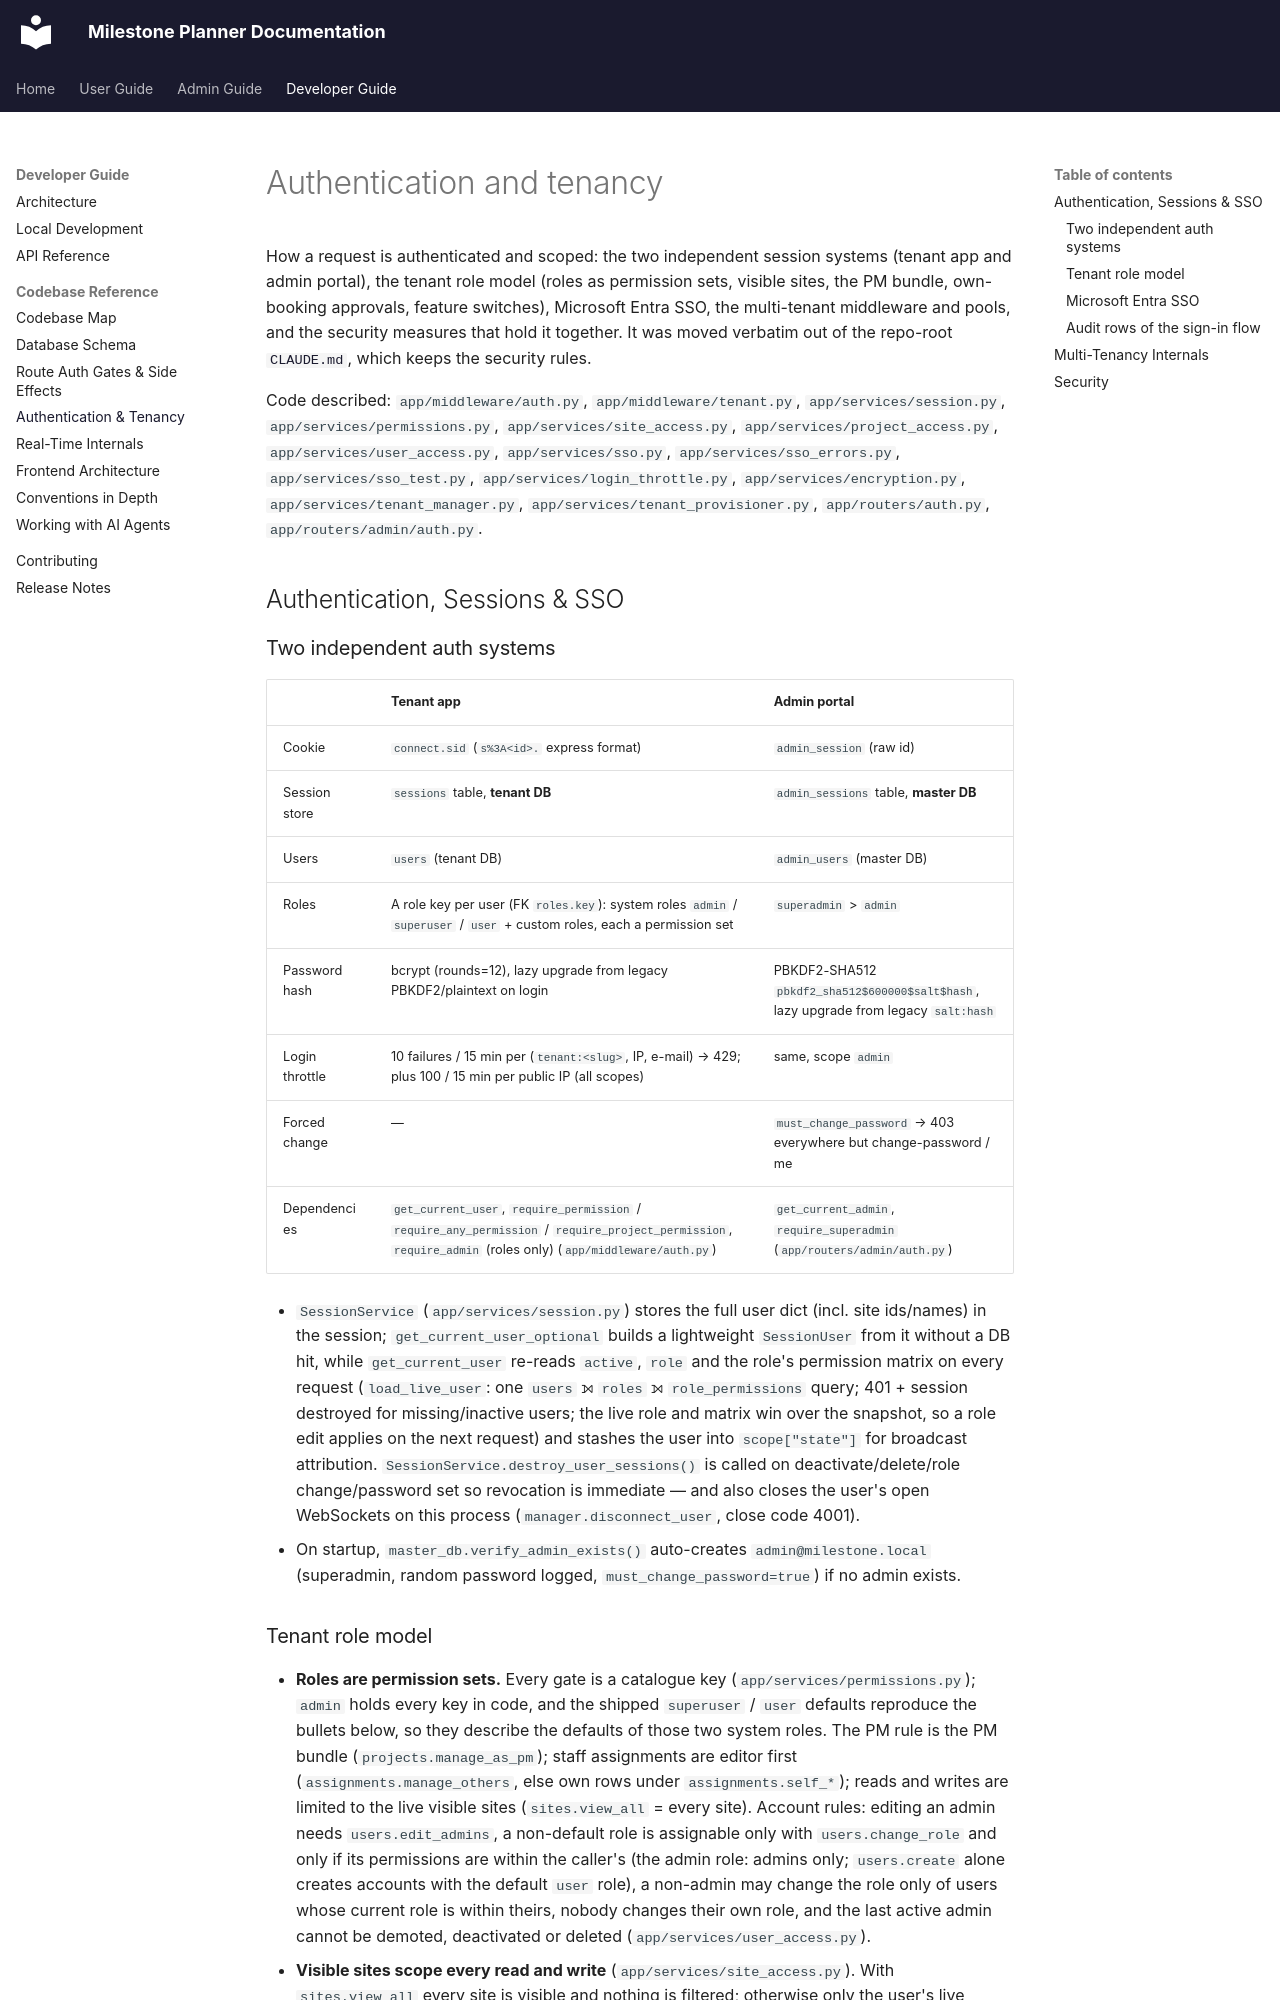

repository: vincentmakes/milestone-planner · page: developer-guide/auth-and-tenancy/index.html · generator: mkdocs

# Authentication and tenancy

How a request is authenticated and scoped: the two independent session systems (tenant app and admin portal), the tenant role model (roles as permission sets, visible sites, the PM bundle, own-booking approvals, feature switches), Microsoft Entra SSO, the multi-tenant middleware and pools, and the security measures that hold it together. It was moved verbatim out of the repo-root [`CLAUDE.md`](https://github.com/vincentmakes/milestone-planner/blob/main/CLAUDE.md), which keeps the security rules.

Code described: `app/middleware/auth.py`, `app/middleware/tenant.py`, `app/services/session.py`, `app/services/permissions.py`, `app/services/site_access.py`, `app/services/project_access.py`, `app/services/user_access.py`, `app/services/sso.py`, `app/services/sso_errors.py`, `app/services/sso_test.py`, `app/services/login_throttle.py`, `app/services/encryption.py`, `app/services/tenant_manager.py`, `app/services/tenant_provisioner.py`, `app/routers/auth.py`, `app/routers/admin/auth.py`.

## Authentication, Sessions & SSO

### Two independent auth systems

| | Tenant app | Admin portal |
|---|---|---|
| Cookie | `connect.sid` (`s%3A<id>.` express format) | `admin_session` (raw id) |
| Session store | `sessions` table, **tenant DB** | `admin_sessions` table, **master DB** |
| Users | `users` (tenant DB) | `admin_users` (master DB) |
| Roles | A role key per user (FK `roles.key`): system roles `admin` / `superuser` / `user` + custom roles, each a permission set | `superadmin` > `admin` |
| Password hash | bcrypt (rounds=12), lazy upgrade from legacy PBKDF2/plaintext on login | PBKDF2-SHA512 `pbkdf2_sha512$600000$salt$hash`, lazy upgrade from legacy `salt:hash` |
| Login throttle | 10 failures / 15 min per (`tenant:<slug>`, IP, e-mail) → 429; plus 100 / 15 min per public IP (all scopes) | same, scope `admin` |
| Forced change | — | `must_change_password` → 403 everywhere but change-password / me |
| Dependencies | `get_current_user`, `require_permission` / `require_any_permission` / `require_project_permission`, `require_admin` (roles only) (`app/middleware/auth.py`) | `get_current_admin`, `require_superadmin` (`app/routers/admin/auth.py`) |

- `SessionService` (`app/services/session.py`) stores the full user dict (incl. site ids/names) in the session; `get_current_user_optional` builds a lightweight `SessionUser` from it without a DB hit, while `get_current_user` re-reads `active`, `role` and the role's permission matrix on every request (`load_live_user`: one `users` ⟕ `roles` ⟕ `role_permissions` query; 401 + session destroyed for missing/inactive users; the live role and matrix win over the snapshot, so a role edit applies on the next request) and stashes the user into `scope["state"]` for broadcast attribution. `SessionService.destroy_user_sessions()` is called on deactivate/delete/role change/password set so revocation is immediate — and also closes the user's open WebSockets on this process (`manager.disconnect_user`, close code 4001).
- On startup, `master_db.verify_admin_exists()` auto-creates `admin@milestone.local` (superadmin, random password logged, `must_change_password=true`) if no admin exists.
